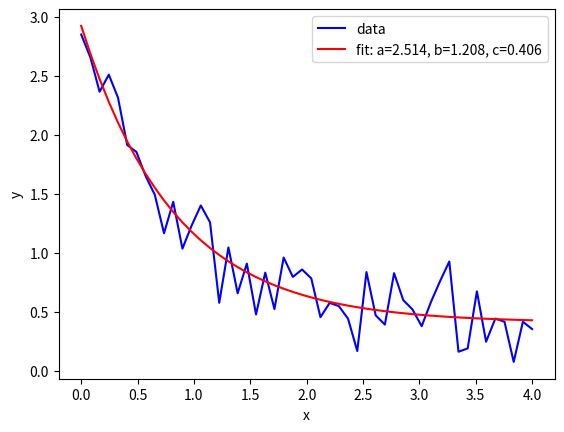

Source code (Python):
import numpy as np
from scipy.optimize import curve_fit
import matplotlib.pyplot as plt
def func(x, a, b, c):
    return a * np.exp(-b * x) + c
x_data = np.linspace(0, 4, 50)
y_data = func(x_data, 2.5, 1.3, 0.5) + 0.2 * np.random.normal(size=len(x_data))
popt, pcov = curve_fit(func, x_data, y_data)
plt.figure()
plt.plot(x_data, y_data, 'b-', label='data')
plt.plot(x_data, func(x_data, *popt), 'r-', label='fit: a=%5.3f, b=%5.3f, c=%5.3f' % tuple(popt))
plt.xlabel('x')
plt.ylabel('y')
plt.legend()
plt.show()
